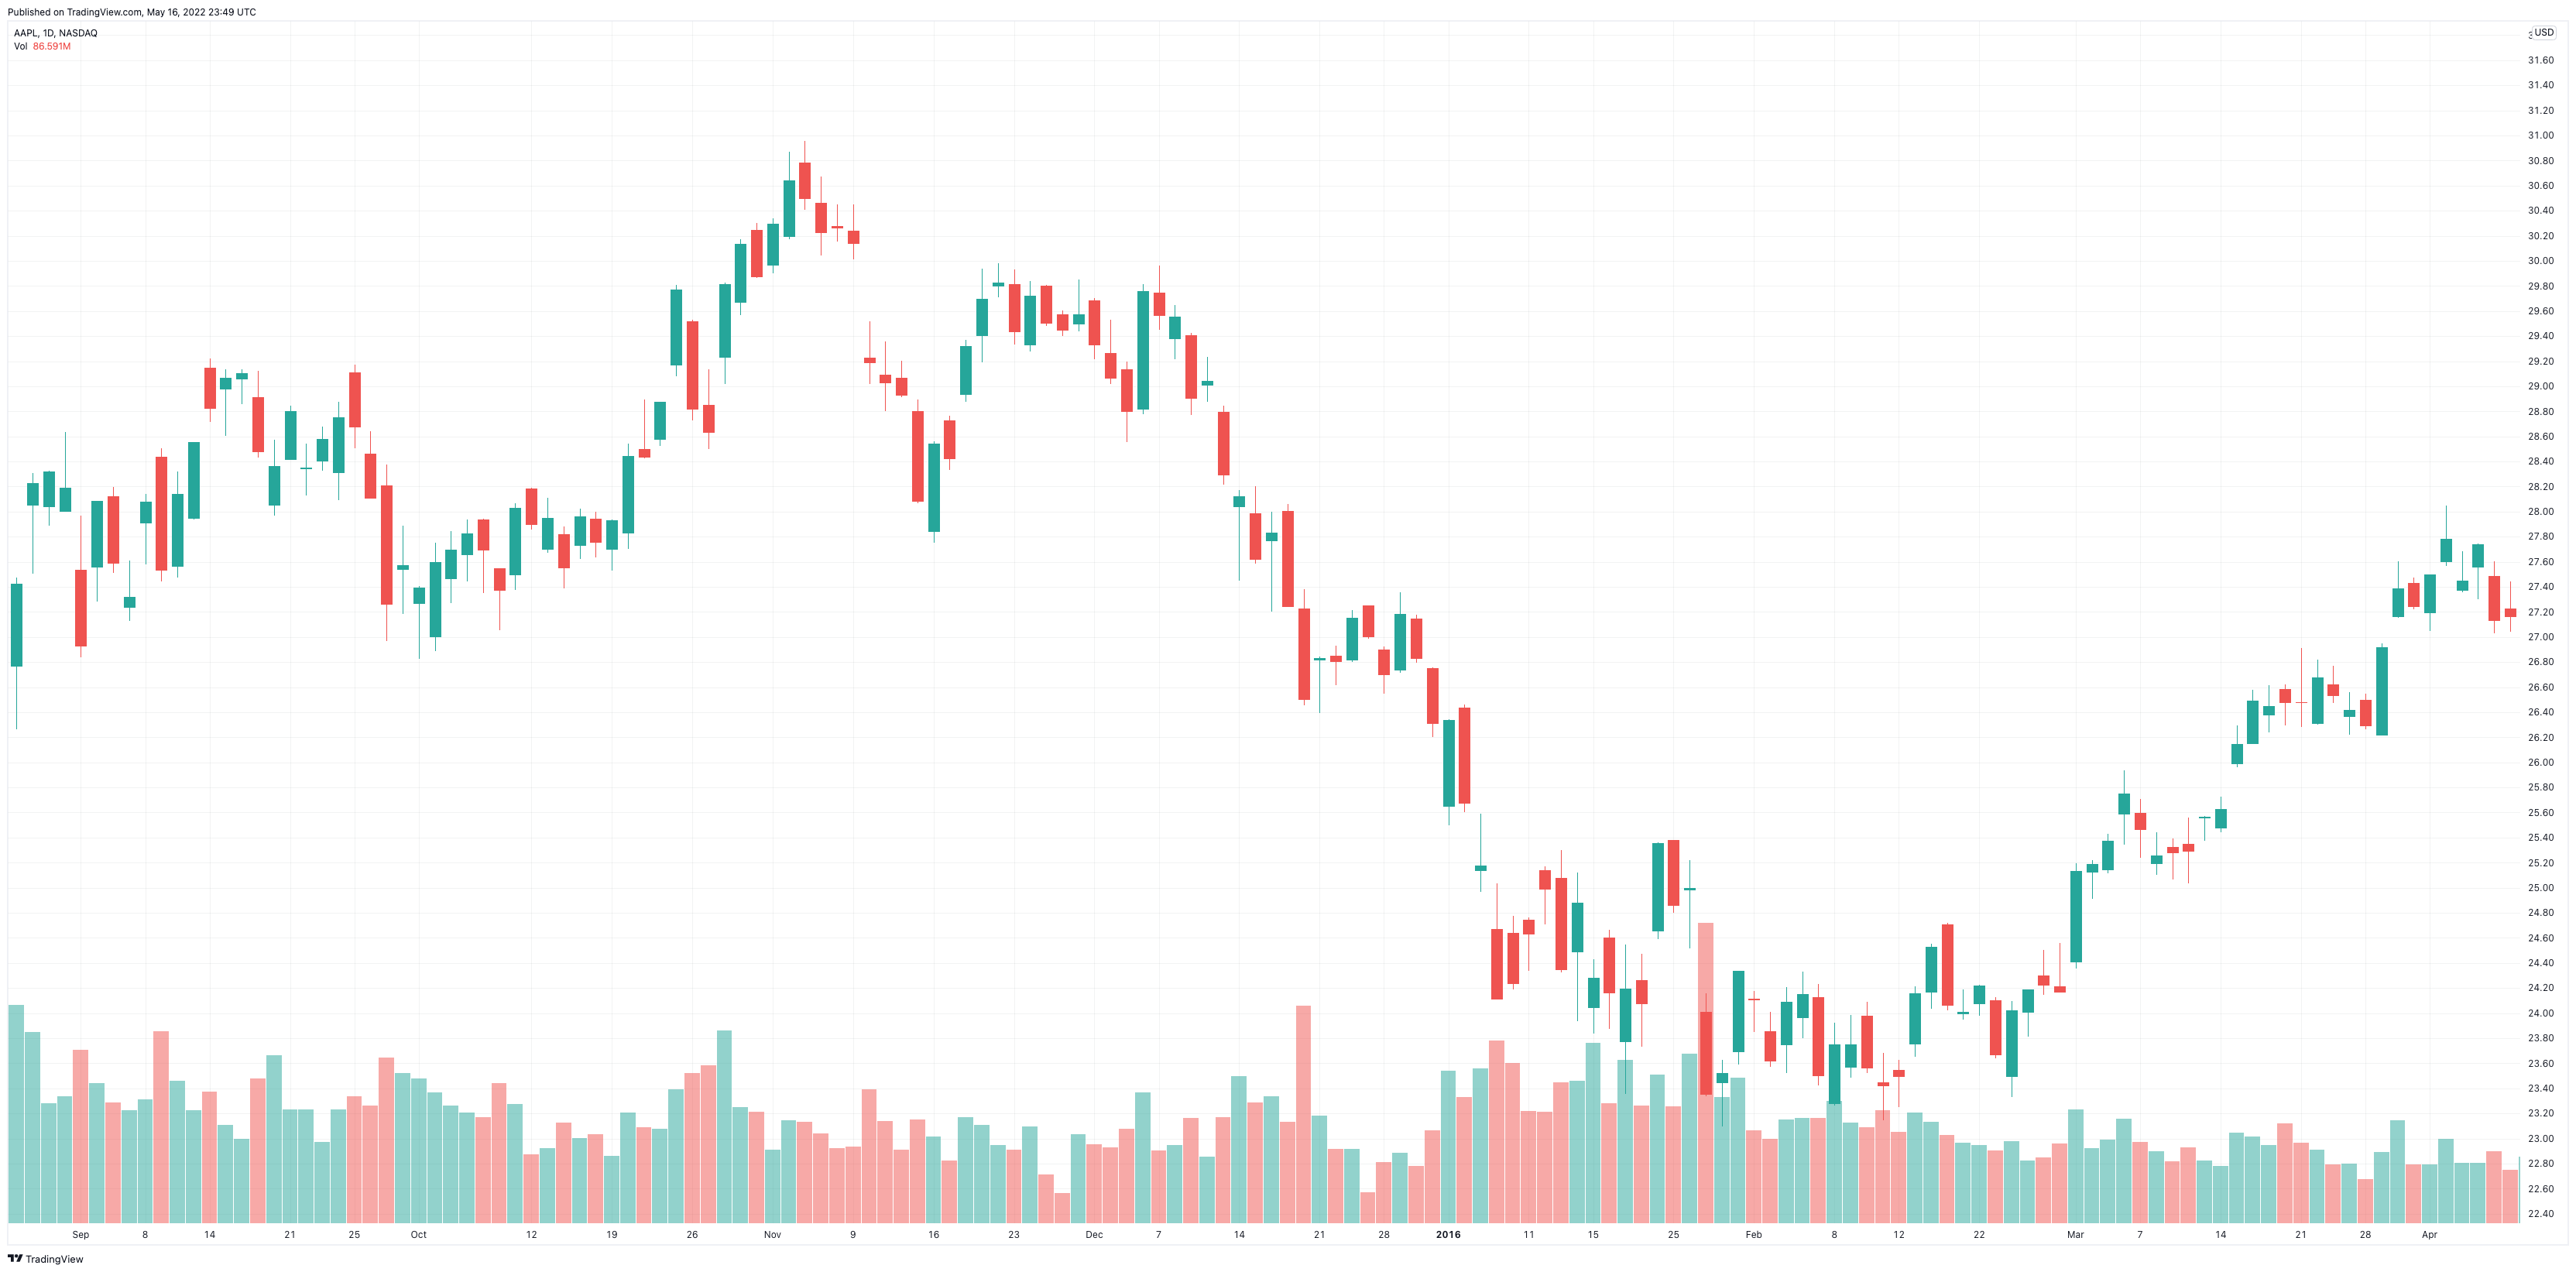

Source data for this figure (header and first rows):
Date, Open, High, Low, Close, Adj Close, Volume
2015-08-26, 26.77, 27.47, 26.26, 27.42, 25.07, 387098400
2015-08-27, 28.06, 28.31, 27.5, 28.23, 25.81, 338464400
2015-08-28, 28.04, 28.33, 27.89, 28.32, 25.9, 212657600
2015-08-31, 28.01, 28.63, 28, 28.19, 25.78, 224917200
2015-09-01, 27.54, 27.97, 26.84, 26.93, 24.62, 307383600
2015-09-02, 27.56, 28.08, 27.28, 28.08, 25.68, 247555200
2015-09-03, 28.12, 28.2, 27.51, 27.59, 25.23, 212935600
2015-09-04, 27.24, 27.61, 27.13, 27.32, 24.98, 199985200
2015-09-08, 27.94, 28.14, 27.58, 28.08, 25.67, 219374400
2015-09-09, 28.44, 28.5, 27.44, 27.54, 25.18, 340043200
2015-09-10, 27.57, 28.32, 27.48, 28.14, 25.73, 251571200
2015-09-11, 27.95, 28.55, 27.94, 28.55, 26.11, 199662000
2015-09-14, 29.14, 29.22, 28.71, 28.83, 26.36, 233453600
2015-09-15, 28.98, 29.13, 28.61, 29.07, 26.58, 173364800
2015-09-16, 29.06, 29.14, 28.86, 29.1, 26.61, 148694000
2015-09-17, 28.92, 29.12, 28.43, 28.48, 26.04, 256450400
2015-09-18, 28.05, 28.58, 27.97, 28.36, 25.93, 297141200
2015-09-21, 28.42, 28.84, 28.42, 28.8, 26.34, 200888000
2015-09-22, 28.34, 28.55, 28.13, 28.35, 25.92, 201384800
2015-09-23, 28.41, 28.68, 28.33, 28.58, 26.13, 143026800
2015-09-24, 28.31, 28.88, 28.09, 28.75, 26.29, 200878000
2015-09-25, 29.11, 29.17, 28.5, 28.68, 26.22, 224607600
2015-09-28, 28.46, 28.64, 28.11, 28.11, 25.7, 208436000
2015-09-29, 28.21, 28.38, 26.96, 27.26, 24.93, 293461600
2015-09-30, 27.54, 27.89, 27.18, 27.58, 25.21, 265892000
2015-10-01, 27.27, 27.41, 26.83, 27.39, 25.05, 255716400
2015-10-02, 27, 27.75, 26.89, 27.59, 25.23, 232079200
2015-10-05, 27.47, 27.84, 27.27, 27.7, 25.32, 208258800
2015-10-06, 27.66, 27.93, 27.44, 27.83, 25.44, 192787200
2015-10-07, 27.93, 27.94, 27.35, 27.7, 25.32, 187062400
2015-10-08, 27.55, 27.55, 27.05, 27.38, 25.03, 247918400
2015-10-09, 27.5, 28.07, 27.37, 28.03, 25.63, 211064400
2015-10-12, 28.18, 28.19, 27.86, 27.9, 25.51, 121868800
2015-10-13, 27.7, 28.11, 27.67, 27.95, 25.55, 132197200
2015-10-14, 27.82, 27.88, 27.39, 27.55, 25.19, 177849600
2015-10-15, 27.73, 28.02, 27.62, 27.96, 25.57, 150694000
2015-10-16, 27.95, 28, 27.63, 27.76, 25.38, 156930400
2015-10-19, 27.7, 27.94, 27.53, 27.93, 25.54, 119036800
2015-10-20, 27.83, 28.54, 27.7, 28.44, 26.01, 195871200
2015-10-21, 28.5, 28.89, 28.42, 28.44, 26, 167180800
2015-10-22, 28.58, 28.88, 28.52, 28.88, 26.4, 166616400
2015-10-23, 29.17, 29.81, 29.08, 29.77, 27.22, 237467600
2015-10-26, 29.52, 29.53, 28.73, 28.82, 26.35, 265335200
2015-10-27, 28.85, 29.14, 28.5, 28.64, 26.18, 279537600
2015-10-28, 29.23, 29.83, 29.01, 29.82, 27.26, 342205600
2015-10-29, 29.67, 30.17, 29.57, 30.13, 27.55, 204909200
2015-10-30, 30.25, 30.3, 29.86, 29.88, 27.32, 197461200
2015-11-02, 30.2, 30.34, 29.9, 30.3, 27.7, 128813200
2015-11-03, 30.2, 30.87, 30.17, 30.64, 28.02, 182076000
2015-11-04, 30.78, 30.95, 30.41, 30.5, 27.89, 179544400
2015-11-05, 30.46, 30.67, 30.05, 30.23, 27.76, 158210800
2015-11-06, 30.28, 30.45, 30.16, 30.26, 27.79, 132169200
2015-11-09, 30.24, 30.45, 30.01, 30.14, 27.68, 135485600
2015-11-10, 29.23, 29.52, 29.01, 29.19, 26.81, 236511600
2015-11-11, 29.09, 29.36, 28.8, 29.03, 26.66, 180872000
2015-11-12, 29.07, 29.2, 28.91, 28.93, 26.57, 130102400
2015-11-13, 28.8, 28.89, 28.07, 28.08, 25.79, 183249600
2015-11-16, 27.84, 28.56, 27.75, 28.55, 26.21, 152426800
2015-11-17, 28.73, 28.76, 28.33, 28.42, 26.1, 110467600
2015-11-18, 28.94, 29.37, 28.88, 29.32, 26.93, 186698800
... 95 more rows
